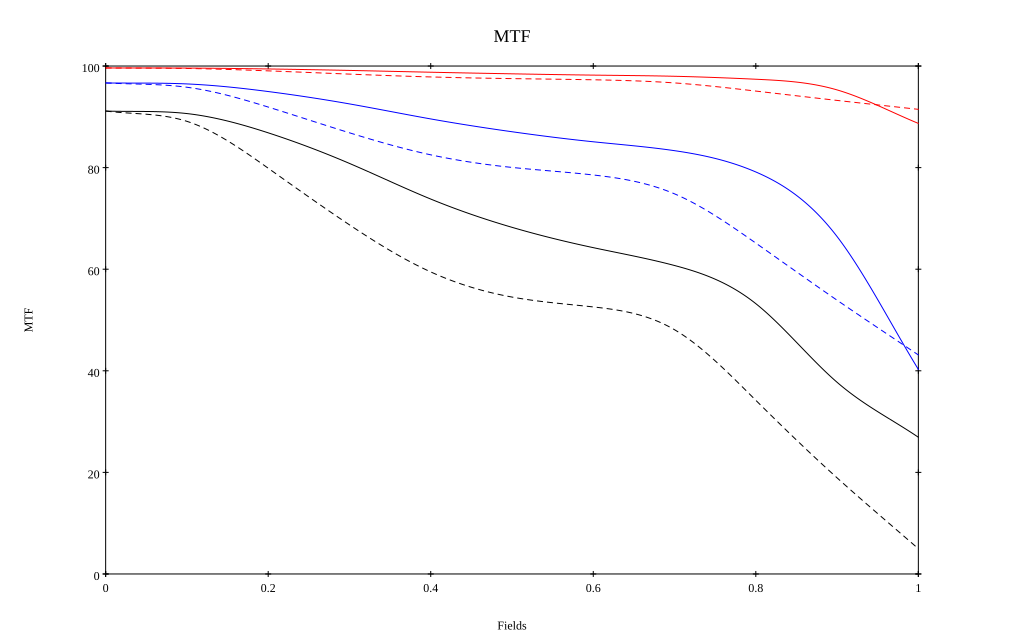

Data behind this chart, as committed beside it:
, 0, 0.1, 0.2, 0.3, 0.4, 0.5, 0.6, 0.7, 0.8, 0.9, 1
10 sag, 0.996, 0.996, 0.994, 0.991, 0.988, 0.985, 0.982, 0.98, 0.974, 0.953, 0.887
10 tan, 0.996, 0.995, 0.99, 0.984, 0.979, 0.975, 0.973, 0.967, 0.951, 0.932, 0.915
30 sag, 0.967, 0.965, 0.95, 0.925, 0.896, 0.871, 0.851, 0.833, 0.791, 0.664, 0.403
30 tan, 0.967, 0.958, 0.919, 0.869, 0.825, 0.8, 0.786, 0.748, 0.651, 0.539, 0.431
50 sag, 0.911, 0.906, 0.869, 0.808, 0.738, 0.682, 0.642, 0.607, 0.532, 0.377, 0.269
50 tan, 0.911, 0.891, 0.799, 0.687, 0.595, 0.545, 0.526, 0.481, 0.342, 0.189, 0.05
